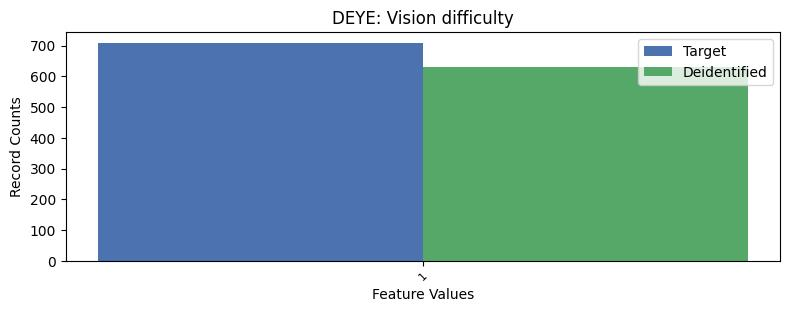

Source data for this figure (header and first rows):
, DEYE, count_target, count_deidentified
0, 2, 26544, 26622
1, 1, 709, 631
